Run: headless pygame with SDL's dummy video driver; simulated clock (each Clock.tick advances the game by its frame time, no real sleeping); random seed 0; keys injected as events and as key.get_pressed() state; mouse plan: one left click at the window centre at the start of phase 2, then a move to the lower-right quarter at the start of phase 3.
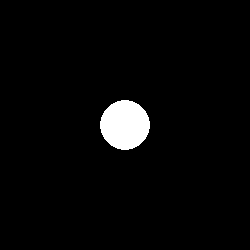
Frame 1 of 4 · flips 1–60 · no input
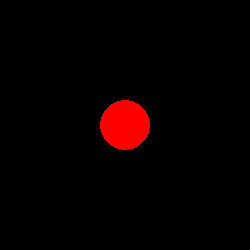
Frame 2 of 4 · flips 61–180 · clicked the window centre · tapped SPACE, RETURN · held RIGHT (→), D
Frame 3 of 4 · flips 181–300 · moved the mouse to the lower-right quarter · held DOWN (↓), S · screen same as frame 1, image omitted
Frame 4 of 4 · flips 301–420 · held LEFT (←), A, UP (↑), W · screen unchanged from frame 3, image omitted

The pygame program that drew these frames:

import pygame

pygame.init()
window = pygame.display.set_mode((250, 250))
radius = 25
rect = pygame.Rect(125-radius, 125-radius, radius*2, radius*2)

run = True
while run:
    for event in pygame.event.get():
        if event.type == pygame.QUIT:
            run = False

    point = pygame.mouse.get_pos()
    collide = rect.collidepoint(point)
    color = (255, 0, 0) if collide else (255, 255, 255)

    window.fill(0)
    pygame.draw.circle(window, color, rect.center,radius)
    pygame.display.flip()

pygame.quit()
exit()
